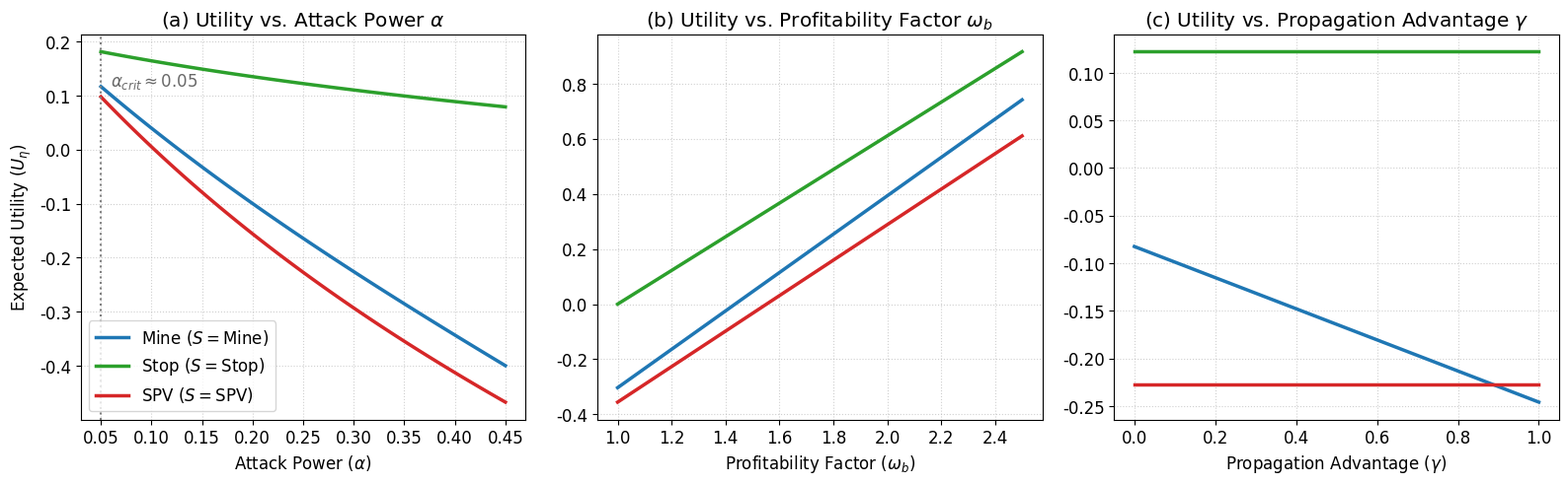

Here is the Python script that generated this plot: (Note: this script raises an exception after producing the figure.)
import numpy as np
import matplotlib.pyplot as plt

# 设置学术风格
plt.rcParams['font.family'] = 'serif'
plt.rcParams['font.serif'] = ['Times New Roman']
plt.rcParams['font.size'] = 12


def calc_strategy_utilities(alpha, omega_b, gamma, r1, r2, beta, eta):
    """
    计算目标矿工 eta 在三种策略下的归一化效用。
    公式已与论文 Eq. 13, Eq. 15, Eq. 18 达到字面上的绝对对齐！
    """
    delta = 1.0 - alpha - beta - eta
    if delta < 0:
        return np.nan, np.nan, np.nan

    # ================= 1. Mine 策略 (对齐 Eq. 13 & Table 2) =================
    inv_pi_0_mine = ((1 - r1) * alpha) / (1 - r2 * alpha) + (1.0 + r1 * alpha * (eta + delta)) / (1 - alpha)
    pi_0_mine = 1.0 / inv_pi_0_mine
    pi_1_mine = pi_0_mine * ((1 - r1) * alpha) / (1 - alpha)
    pi_2_mine = pi_0_mine * (r1 * alpha) / (1 - alpha)

    p_a4_mine = alpha + gamma * (beta + eta + delta)
    p_a5_mine = alpha + beta + gamma * (eta + delta)
    # 防止概率溢出 1.0
    p_4_mine = max(0.0, 1.0 - p_a4_mine)
    p_5_mine = max(0.0, 1.0 - p_a5_mine)

    p_eff_mine = pi_0_mine + pi_1_mine * p_4_mine + pi_2_mine * p_5_mine
    u_mine = omega_b * p_eff_mine - 1.0

    # ================= 2. Stop 策略 (对齐 Eq. 15) =================
    inv_pi_0_stop = ((1 - r1) * alpha) / (1 - r2 * alpha) + (1.0 - eta + r1 * alpha * delta) / (beta + delta)
    pi_0_stop = 1.0 / inv_pi_0_stop
    u_stop = pi_0_stop * (omega_b - 1.0)

    # ================= 3. SPV 策略 (对齐 Eq. 18) =================
    inv_pi_0_spv = (((1 - r1) * alpha) / (1 - r2 * alpha)) * ((beta + delta) / (1 - alpha)) + (
                1.0 + r1 * alpha * delta) / (1 - alpha)
    pi_0_spv = 1.0 / inv_pi_0_spv
    u_spv = omega_b * pi_0_spv - 1.0

    return u_mine, u_stop, u_spv


def plot_figure_6():
    print("正在计算响应策略效用并生成 Figure 6...")

    fig, axes = plt.subplots(1, 3, figsize=(16, 5), dpi=300)

    # 固定基准参数
    beta_fixed = 0.20
    eta_fixed = 0.10
    r1_fixed = 0.50
    r2_fixed = 0.99

    # --- (a) Utility vs. Attack Power ---
    alphas = np.linspace(0.05, 0.45, 100)
    u_m_a, u_s_a, u_spv_a = [], [], []
    for a in alphas:
        um, us, uspv = calc_strategy_utilities(a, 1.2, 0.5, r1_fixed, r2_fixed, beta_fixed, eta_fixed)
        u_m_a.append(um);
        u_s_a.append(us);
        u_spv_a.append(uspv)

    axes[0].plot(alphas, u_m_a, label=r'Mine ($S=\text{Mine}$)', color='#1f77b4', lw=2.5)
    axes[0].plot(alphas, u_s_a, label=r'Stop ($S=\text{Stop}$)', color='#2ca02c', lw=2.5)
    axes[0].plot(alphas, u_spv_a, label=r'SPV ($S=\text{SPV}$)', color='#d62728', lw=2.5)

    idx_cross = np.argwhere(np.array(u_s_a) > np.array(u_m_a))[0][0]
    alpha_crit = alphas[idx_cross]
    axes[0].axvline(alpha_crit, color='gray', linestyle=':', lw=1.5)
    axes[0].text(alpha_crit + 0.01, max(u_m_a), rf'$\alpha_{{crit}} \approx {alpha_crit:.2f}$', color='dimgray')
    axes[0].set_xlabel(r'Attack Power ($\alpha$)')
    axes[0].set_ylabel(r'Expected Utility ($U_{\eta}$)')
    axes[0].set_title(r'(a) Utility vs. Attack Power $\alpha$')
    axes[0].legend()

    # --- (b) Utility vs. Profitability Factor ---
    omega_bs = np.linspace(1.0, 2.5, 100)
    u_m_b, u_s_b, u_spv_b = [], [], []
    for w in omega_bs:
        um, us, uspv = calc_strategy_utilities(0.25, w, 0.5, r1_fixed, r2_fixed, beta_fixed, eta_fixed)
        u_m_b.append(um);
        u_s_b.append(us);
        u_spv_b.append(uspv)

    axes[1].plot(omega_bs, u_m_b, color='#1f77b4', lw=2.5)
    axes[1].plot(omega_bs, u_s_b, color='#2ca02c', lw=2.5)
    axes[1].plot(omega_bs, u_spv_b, color='#d62728', lw=2.5)
    axes[1].set_xlabel(r'Profitability Factor ($\omega_b$)')
    axes[1].set_title(r'(b) Utility vs. Profitability Factor $\omega_b$')

    # --- (c) Utility vs. Propagation Advantage ---
    gammas = np.linspace(0.0, 1.0, 100)
    u_m_c, u_s_c, u_spv_c = [], [], []
    for g in gammas:
        um, us, uspv = calc_strategy_utilities(0.25, 1.2, g, r1_fixed, r2_fixed, beta_fixed, eta_fixed)
        u_m_c.append(um);
        u_s_c.append(us);
        u_spv_c.append(uspv)

    axes[2].plot(gammas, u_m_c, color='#1f77b4', lw=2.5)
    axes[2].plot(gammas, u_s_c, color='#2ca02c', lw=2.5)
    axes[2].plot(gammas, u_spv_c, color='#d62728', lw=2.5)
    axes[2].set_xlabel(r'Propagation Advantage ($\gamma$)')
    axes[2].set_title(r'(c) Utility vs. Propagation Advantage $\gamma$')

    for ax in axes:
        ax.grid(True, linestyle=':', alpha=0.6)

    plt.tight_layout()
    plt.savefig('../figures/Figure_6.pdf', format='pdf')
    print("图表已保存至 ../figures 文件夹")
    plt.show()


if __name__ == '__main__':
    plot_figure_6()
